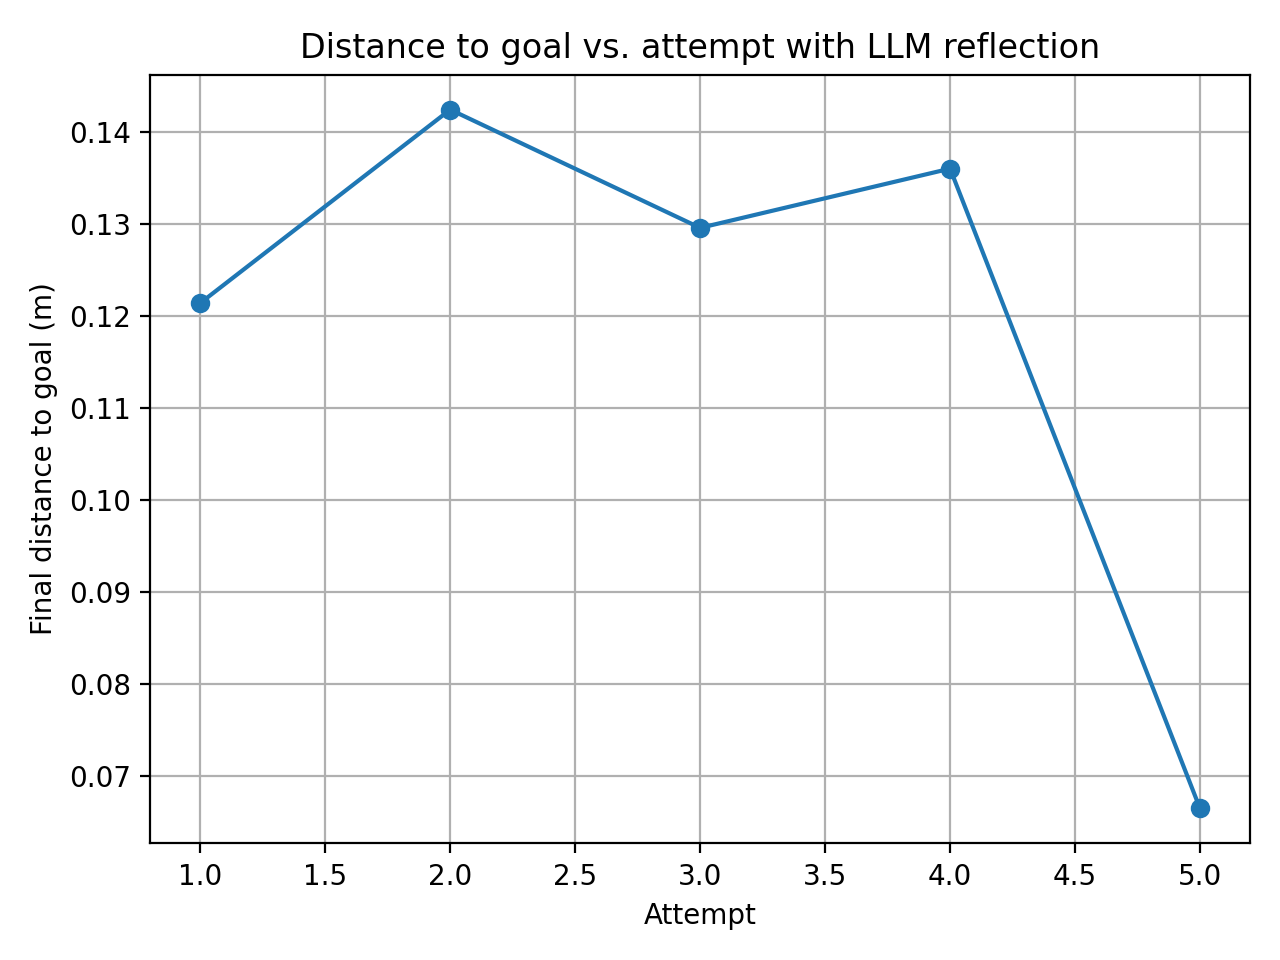

The file beside this chart, header and first rows:
attempt, final_distance_m
1, 0.1214
2, 0.1425
3, 0.1296
4, 0.1361
5, 0.06645
